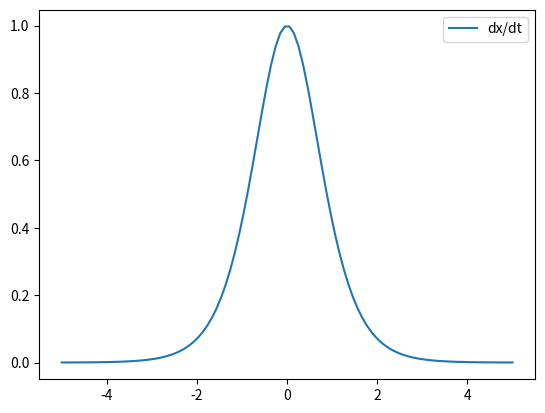

Write the Python code that produced this figure.
import numpy as np
import matplotlib.pyplot as plt

def x(t):
    return 1 - ((np.exp(2*t) - 1)/(np.exp(2*t) + 1))**2

t = np.linspace(-5,5,100)

plt.plot(t,x(t))
plt.legend(['dx/dt'])
plt.show()
